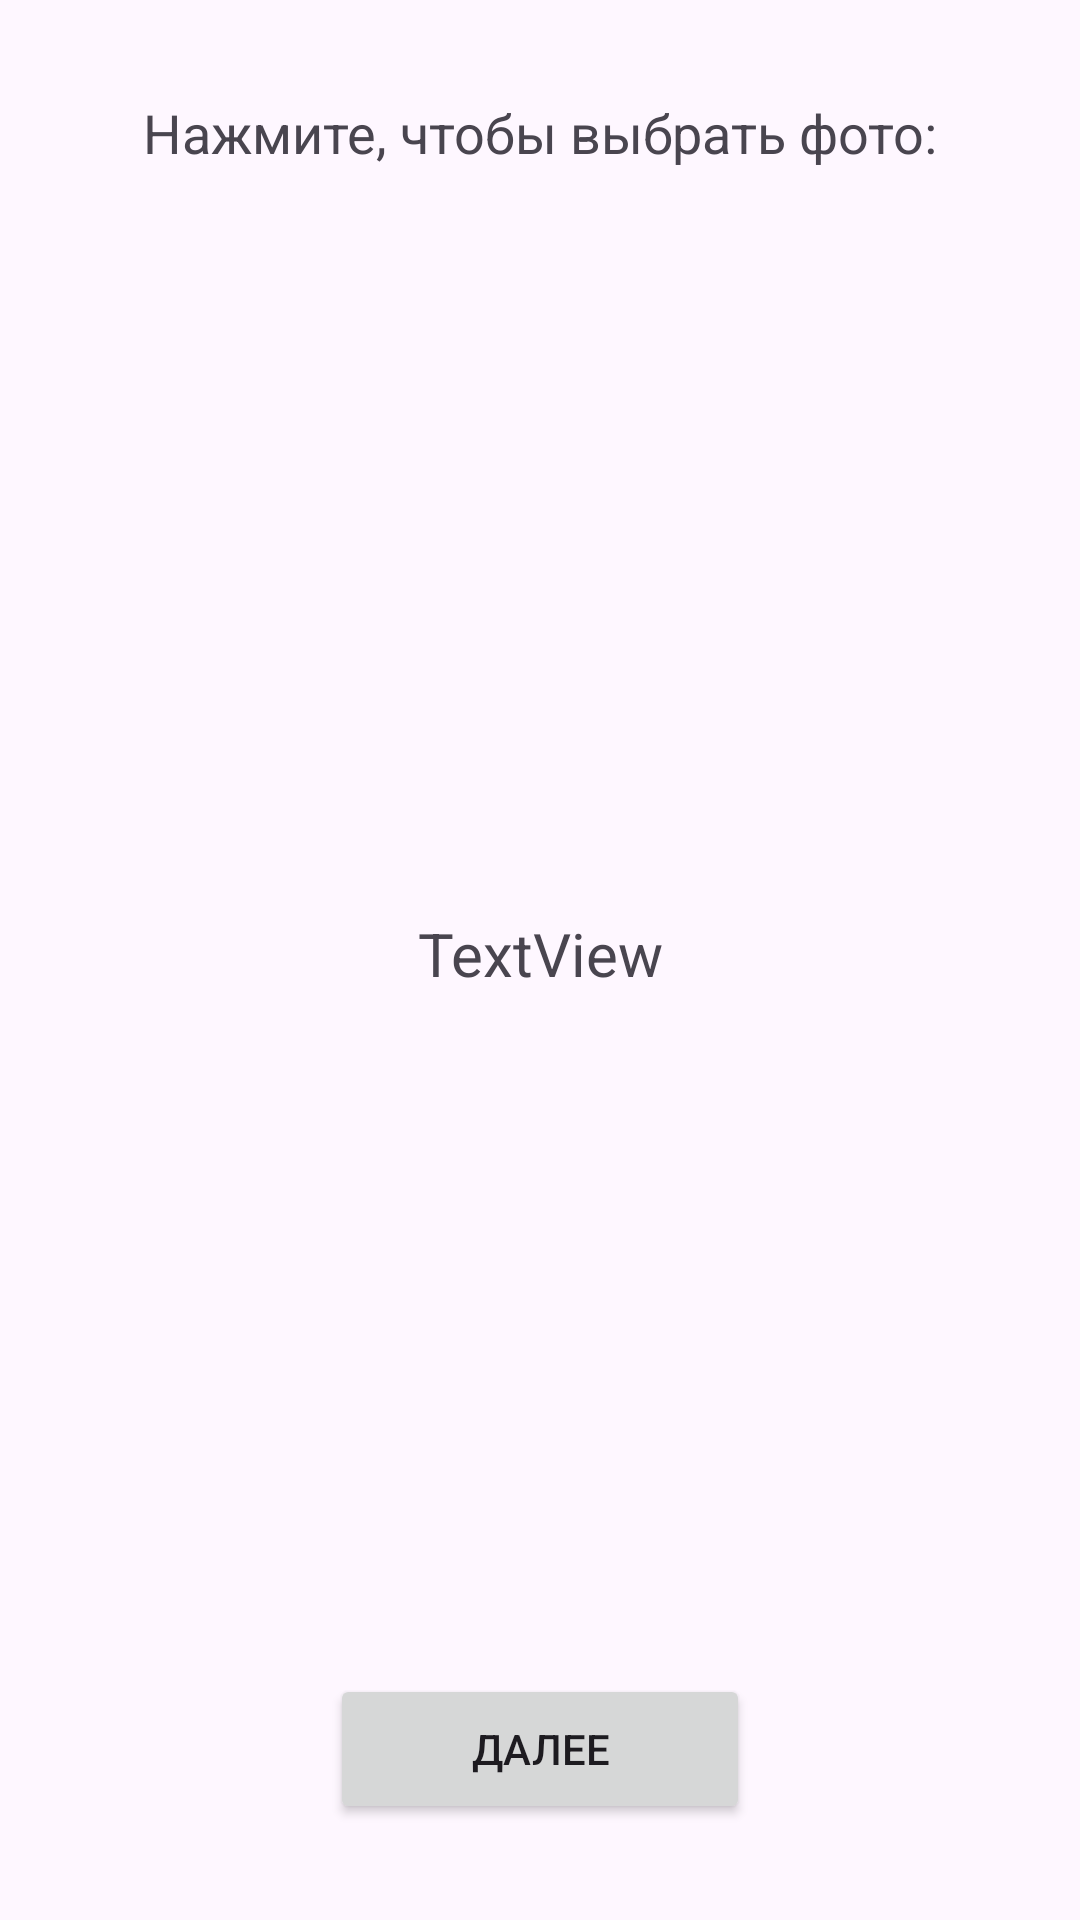

The Android layout XML behind this screen, and the referenced resources:
<!-- AndroidManifest.xml: application theme Theme.MyApplicationJava7 -->
<!-- res/layout/activity_second.xml -->
<?xml version="1.0" encoding="utf-8"?>
<androidx.constraintlayout.widget.ConstraintLayout xmlns:android="http://schemas.android.com/apk/res/android"
    xmlns:app="http://schemas.android.com/apk/res-auto"
    xmlns:tools="http://schemas.android.com/tools"
    android:layout_width="match_parent"
    android:layout_height="match_parent"
    tools:context=".SecondActivity"
    android:paddingHorizontal="20dp">

    <ImageView
        android:id="@+id/imageView"
        android:layout_width="200dp"
        android:layout_height="200dp"
        android:layout_marginTop="24dp"
        app:layout_constraintEnd_toEndOf="@+id/textView"
        app:layout_constraintStart_toStartOf="@+id/textView"
        app:layout_constraintTop_toBottomOf="@+id/textView"
        app:srcCompat="@drawable/ic_action_name" />

    <TextView
        android:id="@+id/textView"
        android:layout_width="wrap_content"
        android:layout_height="wrap_content"
        android:layout_marginTop="32dp"
        android:text="@string/tap_to_choose_photo"
        android:textSize="18sp"
        app:layout_constraintEnd_toEndOf="parent"
        app:layout_constraintStart_toStartOf="parent"
        app:layout_constraintTop_toTopOf="parent" />

    <Button
        android:id="@+id/button2"
        android:layout_width="140dp"
        android:layout_height="50dp"
        android:layout_marginBottom="32dp"
        android:text="@string/next"
        app:layout_constraintBottom_toBottomOf="parent"
        app:layout_constraintEnd_toEndOf="parent"
        app:layout_constraintStart_toStartOf="parent" />

    <TextView
        android:id="@+id/info_user"
        android:layout_width="wrap_content"
        android:layout_height="wrap_content"
        android:layout_marginTop="24dp"
        android:text="TextView"
        android:textSize="20sp"
        app:layout_constraintEnd_toEndOf="@+id/imageView"
        app:layout_constraintStart_toStartOf="@+id/imageView"
        app:layout_constraintTop_toBottomOf="@+id/imageView" />
</androidx.constraintlayout.widget.ConstraintLayout>
<!-- resources referenced by this layout -->
<resources>
  <string name="next">Далее</string>
  <string name="tap_to_choose_photo">Нажмите, чтобы выбрать фото:</string>
  <style name="Theme.MyApplicationJava7" parent="Base.Theme.MyApplicationJava7" />
  <style name="Base.Theme.MyApplicationJava7" parent="Theme.Material3.DayNight.NoActionBar">
          
          
      </style>
</resources>
